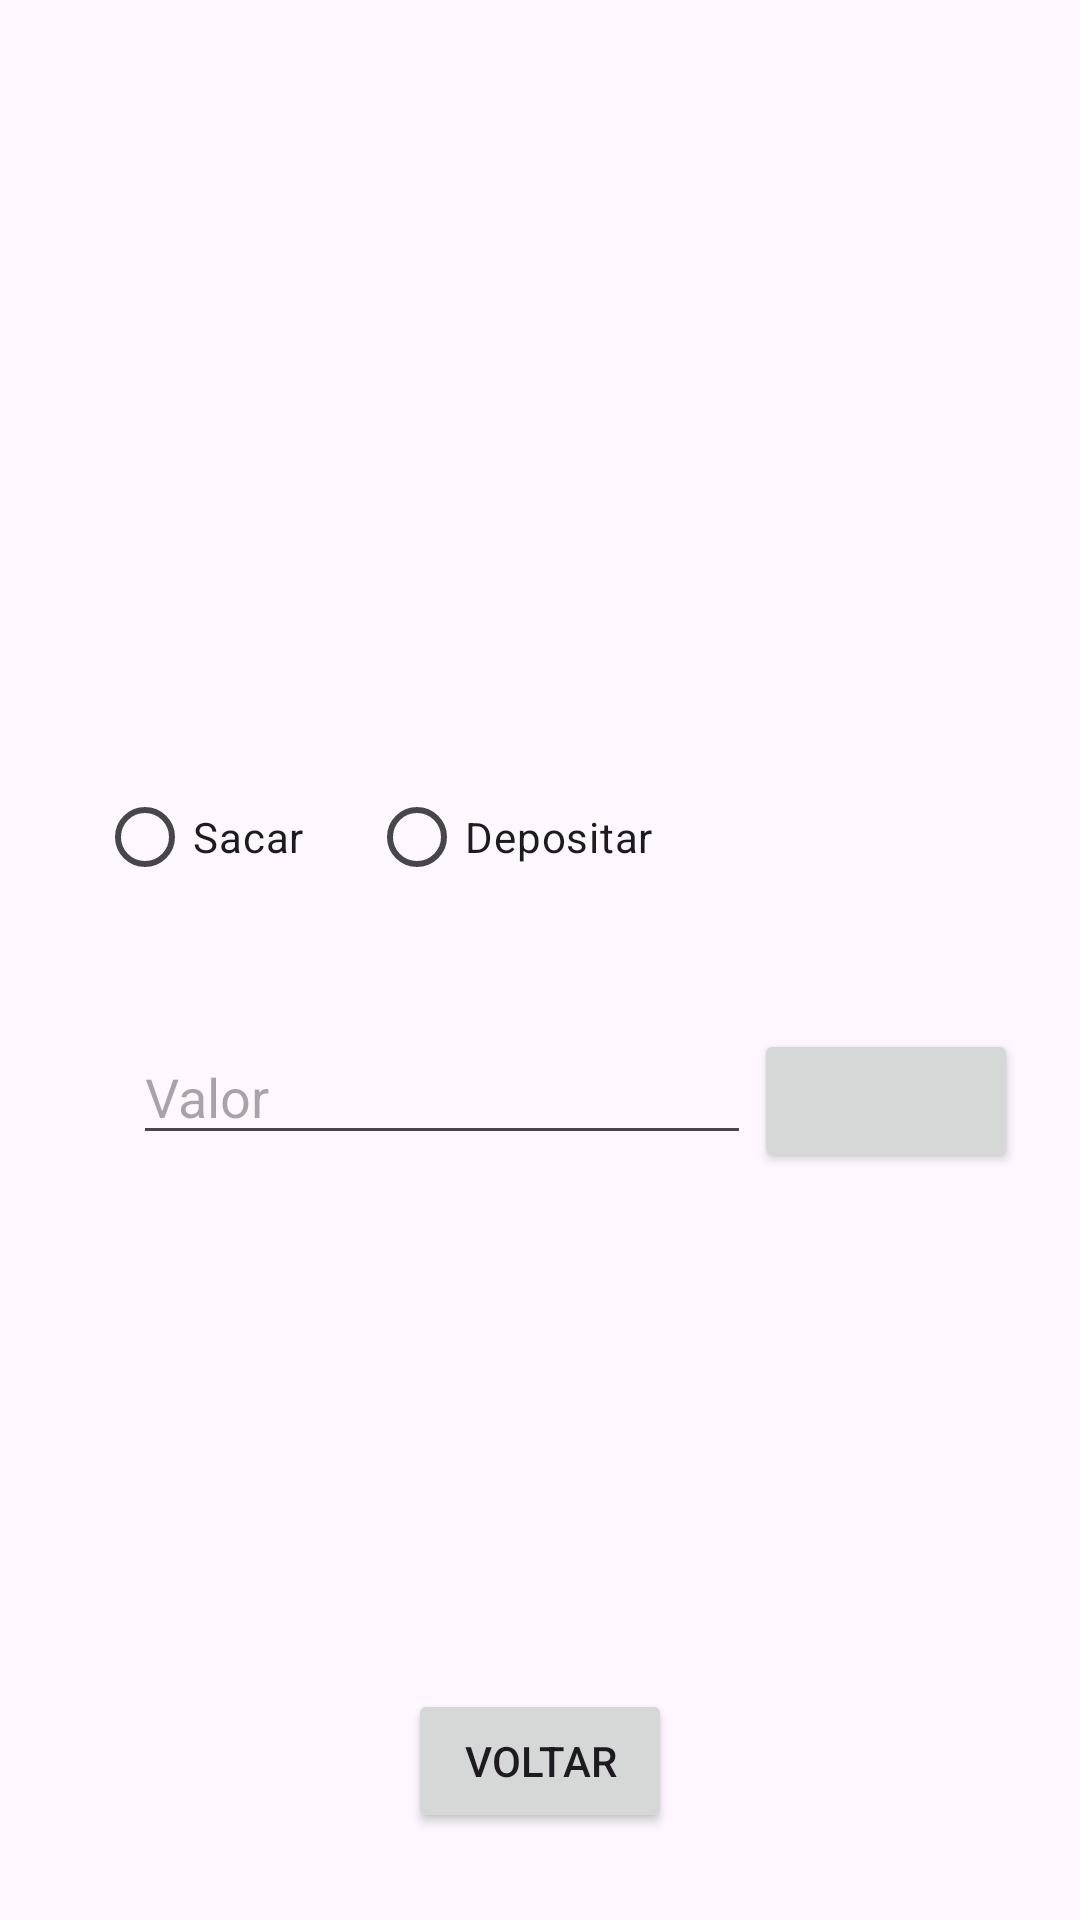

Produce the Android XML layout that renders to this screen, including the resource entries it uses.
<!-- AndroidManifest.xml: application theme Theme.A07Exercicio01 -->
<!-- res/layout/activity_conta.xml -->
<?xml version="1.0" encoding="utf-8"?>
<androidx.constraintlayout.widget.ConstraintLayout xmlns:android="http://schemas.android.com/apk/res/android"
    xmlns:app="http://schemas.android.com/apk/res-auto"
    xmlns:tools="http://schemas.android.com/tools"
    android:id="@+id/main"
    android:layout_width="match_parent"
    android:layout_height="match_parent"
    tools:context=".ContaActivity">

    <TextView
        android:id="@+id/tvDados"
        android:layout_width="319dp"
        android:layout_height="159dp"
        android:layout_marginTop="68dp"
        android:textSize="24sp"
        app:layout_constraintEnd_toEndOf="parent"
        app:layout_constraintHorizontal_bias="0.512"
        app:layout_constraintStart_toStartOf="parent"
        app:layout_constraintTop_toTopOf="parent" />

    <Button
        android:id="@+id/btnVoltar"
        android:layout_width="wrap_content"
        android:layout_height="wrap_content"
        android:layout_marginTop="336dp"
        android:text="@string/voltar"
        app:layout_constraintEnd_toEndOf="parent"
        app:layout_constraintStart_toStartOf="parent"
        app:layout_constraintTop_toBottomOf="@+id/tvDados" />

    <EditText
        android:id="@+id/etValor"
        android:layout_width="206dp"
        android:layout_height="42dp"
        android:layout_marginTop="28dp"
        android:ems="10"
        android:hint="@string/valor"
        android:inputType="numberDecimal"
        app:layout_constraintEnd_toEndOf="parent"
        app:layout_constraintHorizontal_bias="0.287"
        app:layout_constraintStart_toStartOf="parent"
        app:layout_constraintTop_toBottomOf="@+id/radioGroup2" />

    <EditText
        android:id="@+id/etTaxa"
        android:layout_width="206dp"
        android:layout_height="44dp"
        android:layout_marginTop="28dp"
        android:ems="10"
        android:hint="@string/taxa"
        android:inputType="number"
        android:visibility="invisible"
        app:layout_constraintEnd_toEndOf="parent"
        app:layout_constraintHorizontal_bias="0.287"
        app:layout_constraintStart_toStartOf="parent"
        app:layout_constraintTop_toBottomOf="@+id/radioGroup2" />

    <RadioGroup
        android:id="@+id/radioGroup2"
        android:layout_width="297dp"
        android:layout_height="60dp"
        android:layout_marginTop="28dp"
        android:orientation="horizontal"
        app:layout_constraintEnd_toEndOf="parent"
        app:layout_constraintHorizontal_bias="0.512"
        app:layout_constraintStart_toStartOf="parent"
        app:layout_constraintTop_toBottomOf="@+id/tvDados">

        <RadioButton
            android:id="@+id/rbSacar"
            android:layout_width="wrap_content"
            android:layout_height="wrap_content"
            android:layout_weight="1"
            android:text="@string/rbSacar" />

        <RadioButton
            android:id="@+id/rbDepositar"
            android:layout_width="wrap_content"
            android:layout_height="wrap_content"
            android:layout_weight="1"
            android:text="@string/rbDeposita" />

        <RadioButton
            android:id="@+id/rbTaxa"
            android:layout_width="wrap_content"
            android:layout_height="wrap_content"
            android:layout_weight="1"
            android:text="@string/rbTaxar"
            android:visibility="invisible" />
    </RadioGroup>

    <Button
        android:id="@+id/btnOperacao"
        android:layout_width="wrap_content"
        android:layout_height="wrap_content"
        android:layout_marginTop="28dp"
        app:layout_constraintEnd_toEndOf="parent"
        app:layout_constraintHorizontal_bias="0.051"
        app:layout_constraintStart_toEndOf="@+id/etValor"
        app:layout_constraintTop_toBottomOf="@+id/radioGroup2" />

    <TextView
        android:id="@+id/tvErros"
        android:layout_width="wrap_content"
        android:layout_height="wrap_content"
        android:layout_marginTop="32dp"
        android:textColor="#F44336"
        app:layout_constraintEnd_toEndOf="parent"
        app:layout_constraintHorizontal_bias="0.169"
        app:layout_constraintStart_toStartOf="parent"
        app:layout_constraintTop_toBottomOf="@+id/etValor" />

</androidx.constraintlayout.widget.ConstraintLayout>
<!-- resources referenced by this layout -->
<resources>
  <string name="rbDeposita">Depositar</string>
  <string name="rbSacar">Sacar</string>
  <string name="rbTaxar">Taxar</string>
  <string name="taxa"> valor da taxa em %</string>
  <string name="valor">Valor</string>
  <string name="voltar">Voltar</string>
  <style name="Theme.A07Exercicio01" parent="Base.Theme.A07Exercicio01" />
  <style name="Base.Theme.A07Exercicio01" parent="Theme.Material3.DayNight.NoActionBar">
          
          
      </style>
</resources>
